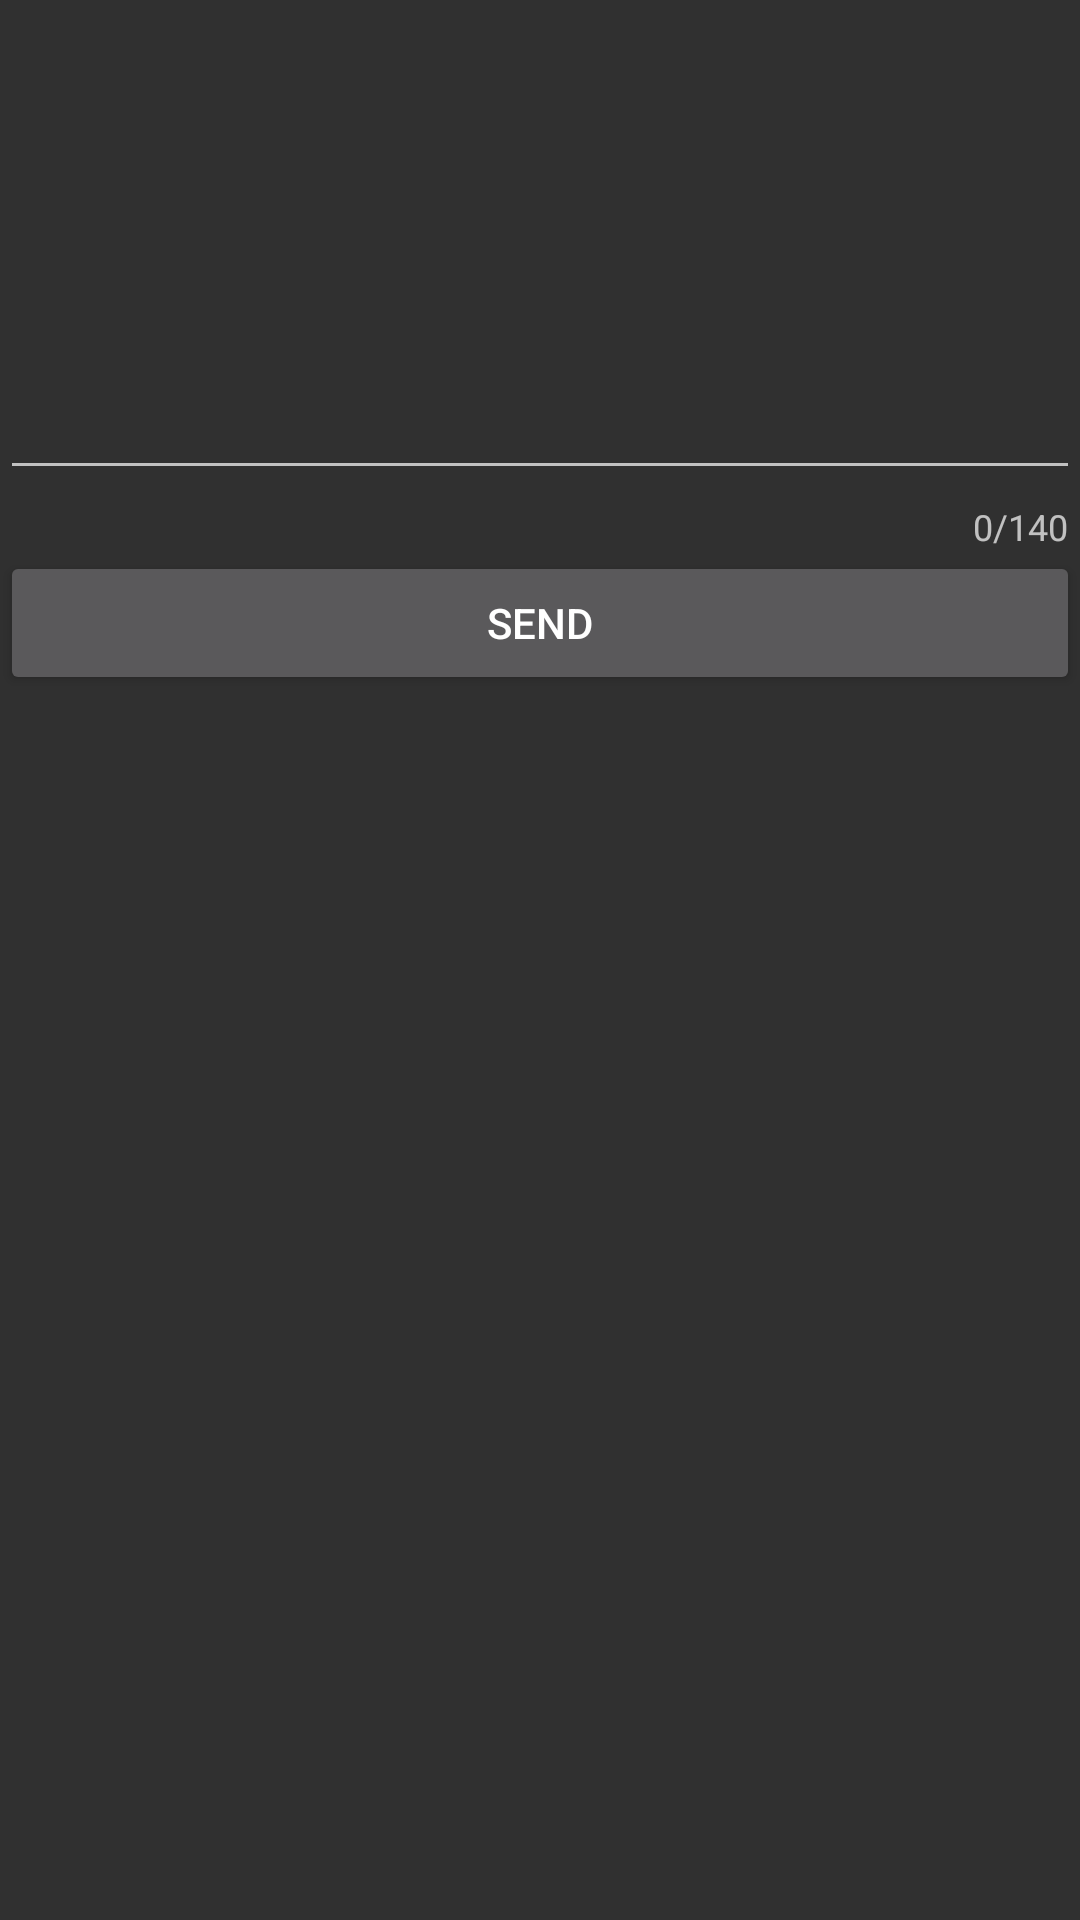

This screen was rendered from an Android layout file. Write that file and the resources it references.
<!-- AndroidManifest.xml: application theme AppTheme -->
<!-- res/layout/activity_compose.xml -->
<?xml version="1.0" encoding="utf-8"?>
<RelativeLayout xmlns:android="http://schemas.android.com/apk/res/android"
    xmlns:app="http://schemas.android.com/apk/res-auto"
    xmlns:tools="http://schemas.android.com/tools"
    android:layout_width="match_parent"
    android:layout_height="match_parent"
    tools:context="com.codepath.apps.tweetish.ComposeActivity">

    <android.support.v7.widget.Toolbar
        android:id="@+id/toolbar"
        android:layout_width="match_parent"
        android:layout_height="wrap_content"
        android:layout_alignParentStart="true"
        android:layout_alignParentTop="true"
        android:background="?attr/colorPrimary"
        android:minHeight="?attr/actionBarSize"
        app:titleTextColor="@android:color/black"
        tools:layout_editor_absoluteY="0dp"/>

    <TextView
        android:id="@+id/tvReplyUsername"
        android:layout_marginTop="36dp"
        android:layout_width="match_parent"
        android:layout_height="wrap_content"
        android:layout_below="@id/toolbar"
        />

    <android.support.design.widget.TextInputLayout
        android:id="@+id/tilTweet"
        android:layout_below="@id/tvReplyUsername"
        android:layout_width="match_parent"
        android:layout_height="wrap_content"
        app:counterEnabled="true"
        app:counterMaxLength="140">

        <EditText
            android:id="@+id/etTweet"
            android:layout_width="match_parent"
            android:layout_height="wrap_content"
            android:layout_alignParentEnd="true"
            android:layout_alignParentStart="true"
            android:layout_alignParentTop="true"
            android:ems="10"
            android:inputType="textMultiLine"
            android:maxLength="140"/>
    </android.support.design.widget.TextInputLayout>

    <Button
        android:id="@+id/btnSend"
        android:layout_width="match_parent"
        android:layout_height="wrap_content"
        android:layout_alignParentStart="true"
        android:layout_below="@+id/tilTweet"
        android:text="Send" />
</RelativeLayout>
<!-- resources referenced by this layout -->
<resources>
  <style name="AppTheme" parent="AppBaseTheme">
          <item name="colorPrimary">@color/twitter_blue</item>
          
      </style>
  <style name="AppBaseTheme" parent="Theme.AppCompat.NoActionBar">
          
      </style>
</resources>
